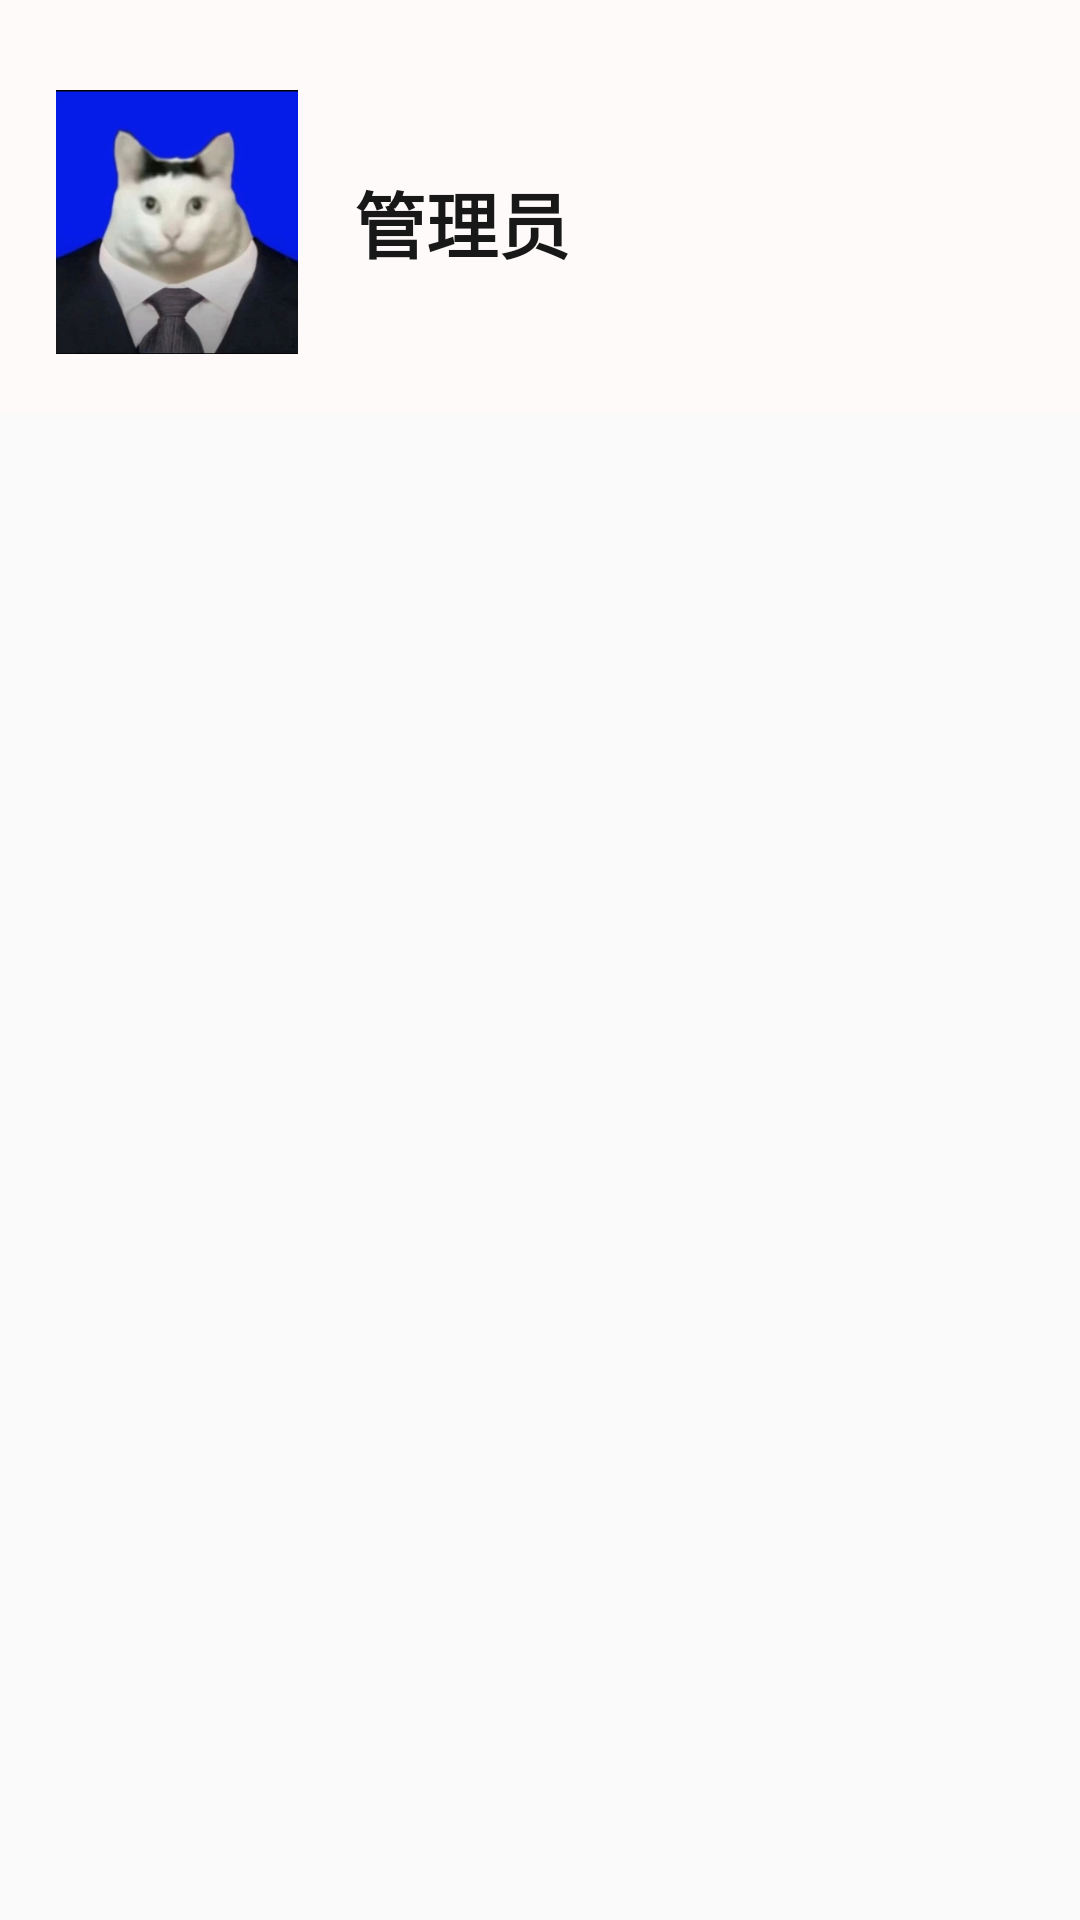

Produce the Android XML layout that renders to this screen, including the resource entries it uses.
<!-- AndroidManifest.xml: application theme Theme.CollegeEntranceGuardClocke -->
<!-- res/layout/activity_admin.xml -->
<?xml version="1.0" encoding="utf-8"?>
<LinearLayout xmlns:android="http://schemas.android.com/apk/res/android"
    xmlns:app="http://schemas.android.com/apk/res-auto"
    xmlns:tools="http://schemas.android.com/tools"
    android:layout_width="match_parent"
    android:layout_height="match_parent"
    android:orientation="vertical"
    tools:context=".AdminActivity">

    <LinearLayout
        android:paddingTop="30dp"
        android:paddingBottom="20dp"
        android:paddingStart="16dp"
        android:paddingEnd="16dp"
        android:layout_width="match_parent"
        android:layout_height="wrap_content"
        android:gravity="center_vertical"
        android:background="@color/snow"
        android:orientation="horizontal">

        <ImageView
            android:layout_width="86dp"
            android:layout_height="88dp"
            android:layout_gravity="center_vertical"
            android:layout_marginEnd="16dp"
            android:src="@mipmap/admin_icon" />

        <TextView
            android:layout_width="wrap_content"
            android:layout_height="wrap_content"
            android:layout_gravity="center_vertical"
            android:text="管理员"
            android:textColor="@color/weihei"
            android:textSize="24sp"
            android:textStyle="bold" />
    </LinearLayout>

    <ListView
        android:id="@+id/adminListView"
        android:layout_width="match_parent"
        android:layout_height="0dp"
        android:layout_weight="1"
        android:layout_marginTop="8dp"
        android:paddingHorizontal="8dp"
        android:dividerHeight="8dp"
        android:divider="@android:color/transparent" />


</LinearLayout>
<!-- resources referenced by this layout -->
<resources>
  <color name="snow">#fffafa</color>
  <color name="weihei">#181818</color>
  <!-- mipmap admin_icon: jpg bitmap (mipmap-hdpi, 283169 bytes) -->
  <style name="Theme.CollegeEntranceGuardClocke" parent="Base.Theme.CollegeEntranceGuardClocke" />
  <style name="Base.Theme.CollegeEntranceGuardClocke" parent="Theme.MaterialComponents.DayNight.NoActionBar.Bridge">
          
          
      </style>
</resources>
